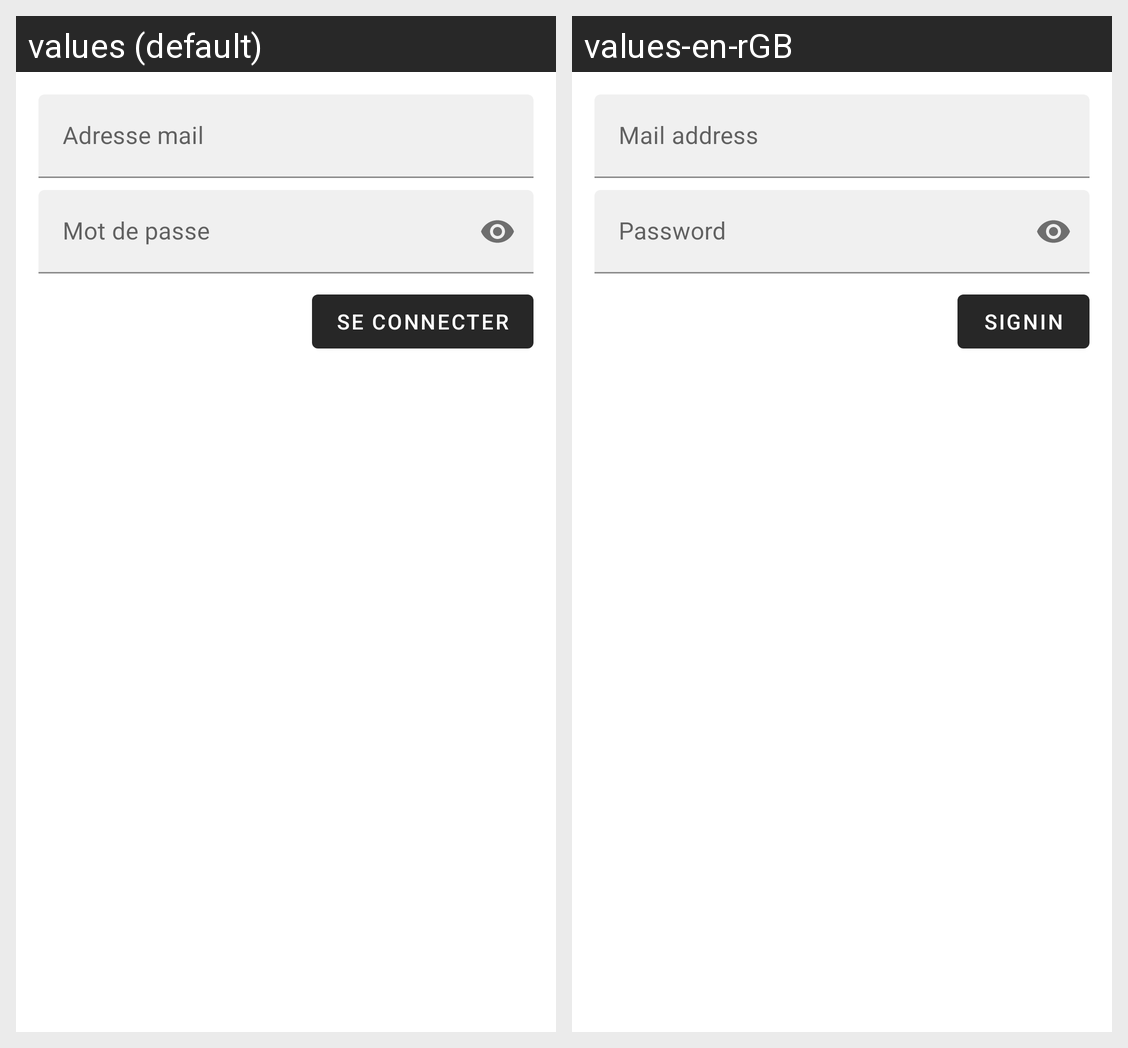

Here is an Android app screen in its default locale and in the app's own translations. Write out the translated-string differences for the strings that appear on this screen.
Android screen res/layout/fragment_signin.xml rendered under 2 locales, left to right: values (default), values-en-rGB. Device: Nexus 5 (rendered at 1080×1920; each locale shown at half size, 540×960, under a caption strip naming it); theme AppTheme.
Strings drawn on this screen, with the default value and each locale's value (text and hints the layout hard-codes, and strings that could not be matched under every locale, appear in the picture but are not listed):

mail
  values: Adresse mail
  values-en-rGB: Mail address

mdp
  values: Mot de passe
  values-en-rGB: Password

se_connecter
  values: Se connecter
  values-en-rGB: Signin
